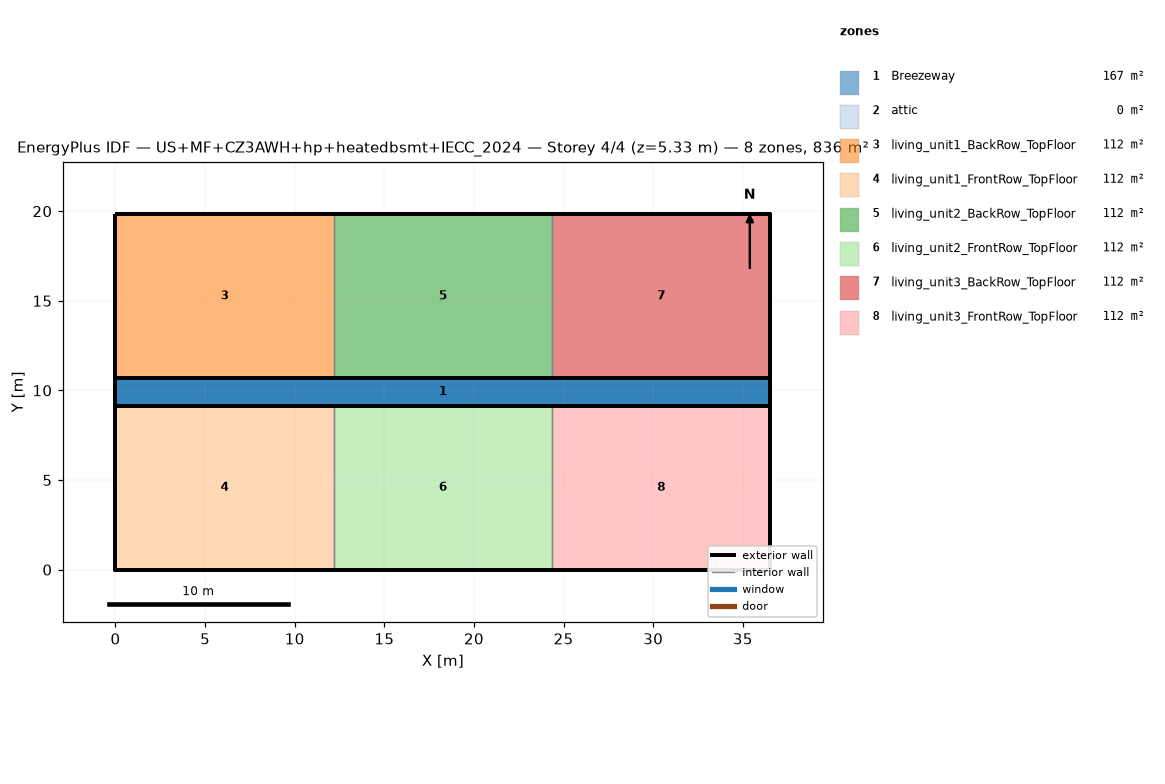
=== STOREY PLAN SPEC (per zone: floor XY polygon, exterior-wall plan segments, windows/doors) ===
zone 1: Breezeway  (167.0 m²)
  floor: (36.54, 9.16) (0.00, 9.16) (0.00, 10.68) (36.54, 10.68)
  floor: (36.54, 9.16) (0.00, 9.16) (0.00, 10.68) (36.54, 10.68)
  floor: (36.54, 9.16) (0.00, 9.16) (0.00, 10.68) (36.54, 10.68)
zone 2: attic  (0.0 m²)
  exterior wall: (36.54, 0.00) – (36.54, 19.84) – (36.54, 9.92)  [29.8 m]
  exterior wall: (0.00, 19.84) – (0.00, 0.00) – (0.00, 9.92)  [29.8 m]
zone 3: living_unit1_BackRow_TopFloor  (111.5 m²)
  floor: (12.18, 10.68) (0.00, 10.68) (0.00, 19.84) (12.18, 19.84)
  exterior wall: (12.18, 19.84) – (0.00, 19.84)  [12.2 m]
  exterior wall: (0.00, 19.84) – (0.00, 10.68)  [9.2 m]
  exterior wall: (0.00, 10.68) – (12.18, 10.68)  [12.2 m]
  interior walls: 1
zone 4: living_unit1_FrontRow_TopFloor  (111.5 m²)
  floor: (12.18, 0.00) (0.00, 0.00) (0.00, 9.16) (12.18, 9.16)
  exterior wall: (0.00, 0.00) – (12.18, 0.00)  [12.2 m]
  exterior wall: (0.00, 9.16) – (0.00, 0.00)  [9.2 m]
  exterior wall: (12.18, 9.16) – (0.00, 9.16)  [12.2 m]
  interior walls: 1
zone 5: living_unit2_BackRow_TopFloor  (111.5 m²)
  floor: (24.36, 10.68) (12.18, 10.68) (12.18, 19.84) (24.36, 19.84)
  exterior wall: (12.18, 10.68) – (24.36, 10.68)  [12.2 m]
  exterior wall: (24.36, 19.84) – (12.18, 19.84)  [12.2 m]
  interior walls: 2
zone 6: living_unit2_FrontRow_TopFloor  (111.5 m²)
  floor: (24.36, 0.00) (12.18, 0.00) (12.18, 9.16) (24.36, 9.16)
  exterior wall: (12.18, 0.00) – (24.36, 0.00)  [12.2 m]
  exterior wall: (24.36, 9.16) – (12.18, 9.16)  [12.2 m]
  interior walls: 2
zone 7: living_unit3_BackRow_TopFloor  (111.5 m²)
  floor: (36.54, 10.68) (24.36, 10.68) (24.36, 19.84) (36.54, 19.84)
  exterior wall: (36.54, 10.68) – (36.54, 19.84)  [9.2 m]
  exterior wall: (36.54, 19.84) – (24.36, 19.84)  [12.2 m]
  exterior wall: (24.36, 10.68) – (36.54, 10.68)  [12.2 m]
  interior walls: 1
zone 8: living_unit3_FrontRow_TopFloor  (111.5 m²)
  floor: (36.54, 0.00) (24.36, 0.00) (24.36, 9.16) (36.54, 9.16)
  exterior wall: (24.36, 0.00) – (36.54, 0.00)  [12.2 m]
  exterior wall: (36.54, 0.00) – (36.54, 9.16)  [9.2 m]
  exterior wall: (36.54, 9.16) – (24.36, 9.16)  [12.2 m]
  interior walls: 1

=== DERIVED (storey summary) ===
Building: US+MF+CZ3AWH+hp+heatedbsmt+IECC_2024
Storey: 4 of 4  (floor level z = 5.33 m)
Storey gross floor area: 836.2 m²
Zones on this storey: 8
  - Breezeway: floor 167.0 m²
  - attic: floor 0.0 m²; exterior wall 59.5 m (81.9 m²); WWR 0.0%
  - living_unit1_BackRow_TopFloor: floor 111.5 m²; exterior wall 33.5 m (86.9 m²); WWR 0.0%
  - living_unit1_FrontRow_TopFloor: floor 111.5 m²; exterior wall 33.5 m (86.9 m²); WWR 0.0%
  - living_unit2_BackRow_TopFloor: floor 111.5 m²; exterior wall 24.4 m (63.1 m²); WWR 0.0%
  - living_unit2_FrontRow_TopFloor: floor 111.5 m²; exterior wall 24.4 m (63.1 m²); WWR 0.0%
  - living_unit3_BackRow_TopFloor: floor 111.5 m²; exterior wall 33.5 m (86.9 m²); WWR 0.0%
  - living_unit3_FrontRow_TopFloor: floor 111.5 m²; exterior wall 33.5 m (86.9 m²); WWR 0.0%
Zone adjacency (shared interzone walls):
  - living_unit1_BackRow_TopFloor ↔ living_unit2_BackRow_TopFloor
  - living_unit1_FrontRow_TopFloor ↔ living_unit2_FrontRow_TopFloor
  - living_unit2_BackRow_TopFloor ↔ living_unit3_BackRow_TopFloor
  - living_unit2_FrontRow_TopFloor ↔ living_unit3_FrontRow_TopFloor